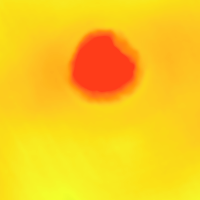

The table this chart was drawn from, first rows:
filename, width, height, class, xmin, ymin, xmax, ymax
00129.png, 200, 200, mound, 66, 28, 148, 109
